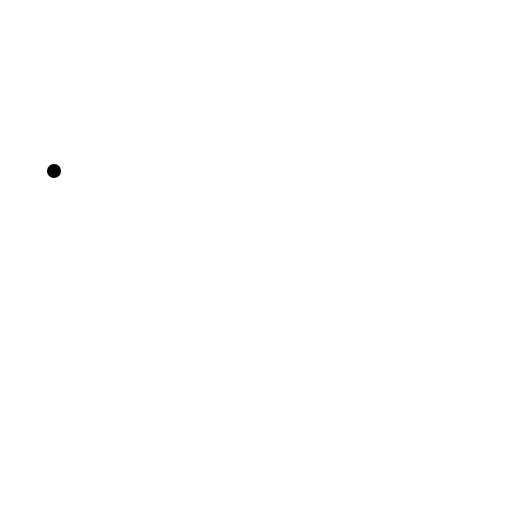
t = 0.00 s
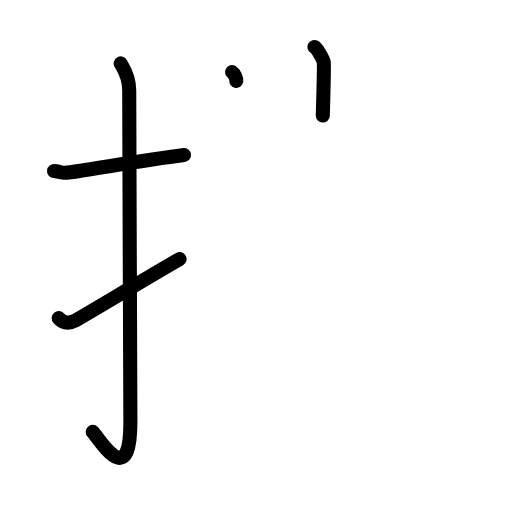
t = 4.19 s
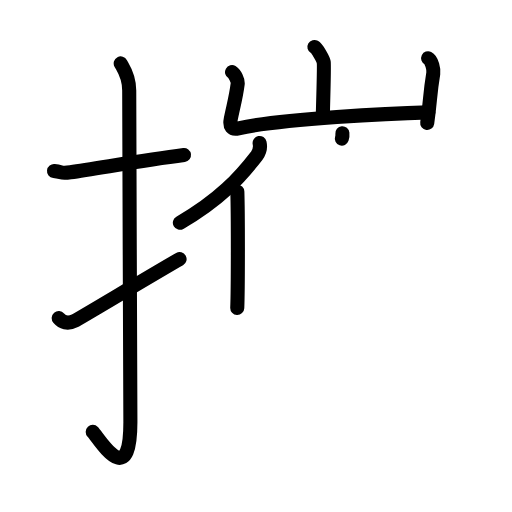
t = 8.38 s
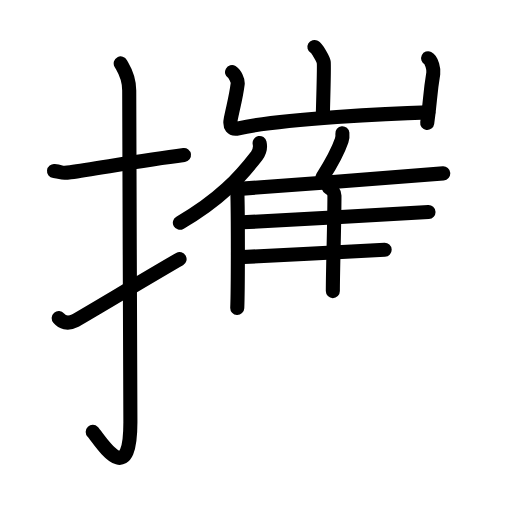
t = 12.75 s
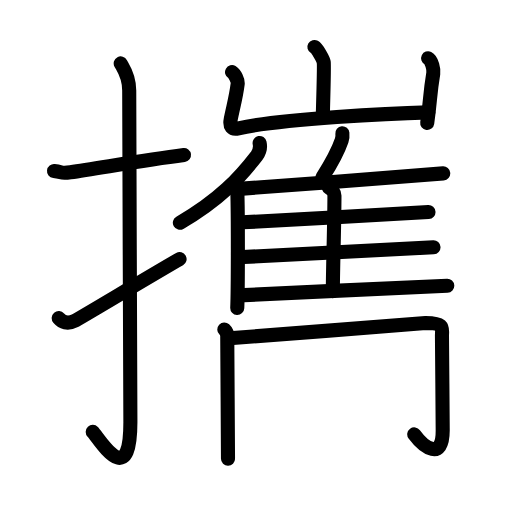
t = 15.69 s
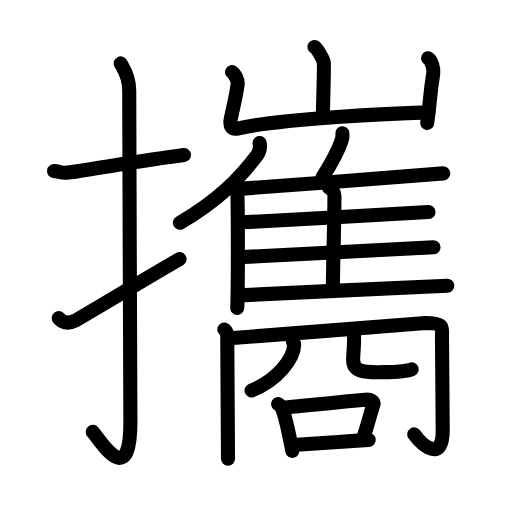
t = 21.00 s

The animated SVG that drew these frames (rendered in a browser with its animation timeline set to each time). Animation: 64 SMIL elements (animate=64); one cycle of 21.00 s.

<?xml version="1.0" encoding="UTF-8"?>
<!--
AniKanjiVG is licensed by CC-BY-SA Paul C. Sommerhoff (https://bitbucket.org/sommerhoff/anikanjivg).
AniKanjiVG uses KanjiVG which is licensed by CC-BY-SA Ulrich Apel (http://kanjivg.tagaini.net).
See also http://creativecommons.org/licenses/by-sa/3.0/
-->
<svg xmlns:kvg='http://kanjivg.tagaini.net' xmlns='http://www.w3.org/2000/svg' width='109' height='109' viewBox='0 0 109 109' style='fill:none;stroke:#000000;stroke-width:3;stroke-linecap:round;stroke-linejoin:round;' id="kvg:kanji_0651c"><g id="kvg:0651c" kvg:element="攜"><g id="kvg:0651c-g1" kvg:element="扌" kvg:variant="true" kvg:original="手" kvg:position="left" kvg:radical="general"><path id="kvg:0651c-s1" kvg:type="㇐" d="M11.5,36.42c2.08,0.25,1.27,0.55,3.5,0.25c5.5-0.75,15-2.5,24.17-3.67"><animate attributeName="d" begin="0.0s" dur="0.5s" from="M11.5,36.42C11.5,36.42,11.5,36.42,11.5,36.42" to="M11.5,36.42c2.08,0.25,1.27,0.55,3.5,0.25" />
<animate attributeName="d" begin="0.5s" dur="0.5s" from="M11.5,36.42c2.08,0.25,1.27,0.55,3.5,0.25c0,0,0,0,0,0,0" to="M11.5,36.42c2.08,0.25,1.27,0.55,3.5,0.25c5.5-0.75,15-2.5,24.17-3.67" />
</path>
<path id="kvg:0651c-s2" kvg:type="㇚" d="M25.7,13.5c0.5,0.95,1.81,2.59,1.81,5.74c0,15.84,0.25,58.74,0.25,70.63c0,14.82-6.53,3.67-8.02,2.08"><animate attributeName="d" begin="1.0s" dur="0.3333333333333333s" from="M25.7,13.5C25.7,13.5,25.7,13.5,25.7,13.5" to="M25.7,13.5c0.5,0.95,1.81,2.59,1.81,5.74" />
<animate attributeName="d" begin="1.3333333333333333s" dur="0.3333333333333333s" from="M25.7,13.5c0.5,0.95,1.81,2.59,1.81,5.74c0,0,0,0,0,0,0" to="M25.7,13.5c0.5,0.95,1.81,2.59,1.81,5.74c0,15.84,0.25,58.74,0.25,70.63" />
<animate attributeName="d" begin="1.6666666666666665s" dur="0.3333333333333333s" from="M25.7,13.5c0.5,0.95,1.81,2.59,1.81,5.74c0,15.84,0.25,58.74,0.25,70.63c0,0,0,0,0,0,0" to="M25.7,13.5c0.5,0.95,1.81,2.59,1.81,5.74c0,15.84,0.25,58.74,0.25,70.63c0,14.82-6.53,3.67-8.02,2.08" />
<animate attributeName="d" begin="0s" dur="1.0s" from="M-100,-100" to="M-100,-100" />
</path>
<path id="kvg:0651c-s3" kvg:type="㇀" d="M12.5,67.73c0.72,0.85,1.85,1.34,3.43,0.56c0.93-0.46,18.35-10.91,22.3-13.13"><animate attributeName="d" begin="2.0s" dur="0.5s" from="M12.5,67.73C12.5,67.73,12.5,67.73,12.5,67.73" to="M12.5,67.73c0.72,0.85,1.85,1.34,3.43,0.56" />
<animate attributeName="d" begin="2.5s" dur="0.5s" from="M12.5,67.73c0.72,0.85,1.85,1.34,3.43,0.56c0,0,0,0,0,0,0" to="M12.5,67.73c0.72,0.85,1.85,1.34,3.43,0.56c0.93-0.46,18.35-10.91,22.3-13.13" />
<animate attributeName="d" begin="0s" dur="2.0s" from="M-100,-100" to="M-100,-100" />
</path>
</g>
<g id="kvg:0651c-g2" kvg:position="right"><g id="kvg:0651c-g3" kvg:element="崔" kvg:position="top"><g id="kvg:0651c-g4" kvg:element="山" kvg:position="top"><path id="kvg:0651c-s4" kvg:type="㇑a" d="M66.93,10c0.6,0.34,1.87,2.57,1.99,3.25c0.12,0.69-0.08,7.07-0.2,11.35"><animate attributeName="d" begin="3.0s" dur="0.5s" from="M66.93,10C66.93,10,66.93,10,66.93,10" to="M66.93,10c0.6,0.34,1.87,2.57,1.99,3.25" />
<animate attributeName="d" begin="3.5s" dur="0.5s" from="M66.93,10c0.6,0.34,1.87,2.57,1.99,3.25c0,0,0,0,0,0,0" to="M66.93,10c0.6,0.34,1.87,2.57,1.99,3.25c0.12,0.69-0.08,7.07-0.2,11.35" />
<animate attributeName="d" begin="0s" dur="3.0s" from="M-100,-100" to="M-100,-100" />
</path>
<path id="kvg:0651c-s5" kvg:type="㇄a" d="M49.4,15.36c0.6,0.34,1.29,1.8,1.2,2.49c-0.39,3.06-0.98,4.93-1.48,7.53c-0.3,1.55,0.19,2.25,1.66,1.93c9.47-2.06,32.87-3.2,40.4-3.39"><animate attributeName="d" begin="4.0s" dur="0.25s" from="M49.4,15.36C49.4,15.36,49.4,15.36,49.4,15.36" to="M49.4,15.36c0.6,0.34,1.29,1.8,1.2,2.49" />
<animate attributeName="d" begin="4.25s" dur="0.25s" from="M49.4,15.36c0.6,0.34,1.29,1.8,1.2,2.49c0,0,0,0,0,0,0" to="M49.4,15.36c0.6,0.34,1.29,1.8,1.2,2.49c-0.39,3.06-0.98,4.93-1.48,7.53" />
<animate attributeName="d" begin="4.5s" dur="0.25s" from="M49.4,15.36c0.6,0.34,1.29,1.8,1.2,2.49c-0.39,3.06-0.98,4.93-1.48,7.53c0,0,0,0,0,0,0" to="M49.4,15.36c0.6,0.34,1.29,1.8,1.2,2.49c-0.39,3.06-0.98,4.93-1.48,7.53c-0.3,1.55,0.19,2.25,1.66,1.93" />
<animate attributeName="d" begin="4.75s" dur="0.25s" from="M49.4,15.36c0.6,0.34,1.29,1.8,1.2,2.49c-0.39,3.06-0.98,4.93-1.48,7.53c-0.3,1.55,0.19,2.25,1.66,1.93c0,0,0,0,0,0,0" to="M49.4,15.36c0.6,0.34,1.29,1.8,1.2,2.49c-0.39,3.06-0.98,4.93-1.48,7.53c-0.3,1.55,0.19,2.25,1.66,1.93c9.47-2.06,32.87-3.2,40.4-3.39" />
<animate attributeName="d" begin="0s" dur="4.0s" from="M-100,-100" to="M-100,-100" />
</path>
<path id="kvg:0651c-s6" kvg:type="㇑" d="M91.14,12.4c0.8,0.39,1.23,2.44,1.1,3.22c-0.79,4.82-0.58,5.54-1.29,10.56"><animate attributeName="d" begin="5.0s" dur="0.5s" from="M91.14,12.4C91.14,12.4,91.14,12.4,91.14,12.4" to="M91.14,12.4c0.8,0.39,1.23,2.44,1.1,3.22" />
<animate attributeName="d" begin="5.5s" dur="0.5s" from="M91.14,12.4c0.8,0.39,1.23,2.44,1.1,3.22c0,0,0,0,0,0,0" to="M91.14,12.4c0.8,0.39,1.23,2.44,1.1,3.22c-0.79,4.82-0.58,5.54-1.29,10.56" />
<animate attributeName="d" begin="0s" dur="5.0s" from="M-100,-100" to="M-100,-100" />
</path>
</g>
<g id="kvg:0651c-g5" kvg:element="隹" kvg:position="bottom"><g id="kvg:0651c-g6" kvg:element="亻" kvg:variant="true" kvg:original="人"><path id="kvg:0651c-s7" kvg:type="㇒" d="M55.27,30.44c0.18,0.85-0.05,1.97-0.61,2.7c-3.59,4.66-7.87,9.35-16.37,14.29"><animate attributeName="d" begin="6.0s" dur="0.5s" from="M55.27,30.44C55.27,30.44,55.27,30.44,55.27,30.44" to="M55.27,30.44c0.18,0.85-0.05,1.97-0.61,2.7" />
<animate attributeName="d" begin="6.5s" dur="0.5s" from="M55.27,30.44c0.18,0.85-0.05,1.97-0.61,2.7c0,0,0,0,0,0,0" to="M55.27,30.44c0.18,0.85-0.05,1.97-0.61,2.7c-3.59,4.66-7.87,9.35-16.37,14.29" />
<animate attributeName="d" begin="0s" dur="6.0s" from="M-100,-100" to="M-100,-100" />
</path>
<path id="kvg:0651c-s8" kvg:type="㇑" d="M50.53,40.81c0.15,4.88,0.15,20.68-0.02,24.74"><animate attributeName="d" begin="7.0s" dur="1.0s" from="M50.53,40.81C50.53,40.81,50.53,40.81,50.53,40.81" to="M50.53,40.81c0.15,4.88,0.15,20.68-0.02,24.74" />
<animate attributeName="d" begin="0s" dur="7.0s" from="M-100,-100" to="M-100,-100" />
</path>
</g>
<path id="kvg:0651c-s9" kvg:type="㇒" d="M72.89,28.36c0.05,0.48-0.01,1.11-0.15,1.52c-0.9,2.63-2.04,4.66-4.09,7.86"><animate attributeName="d" begin="8.0s" dur="0.5s" from="M72.89,28.36C72.89,28.36,72.89,28.36,72.89,28.36" to="M72.89,28.36c0.05,0.48-0.01,1.11-0.15,1.52" />
<animate attributeName="d" begin="8.5s" dur="0.5s" from="M72.89,28.36c0.05,0.48-0.01,1.11-0.15,1.52c0,0,0,0,0,0,0" to="M72.89,28.36c0.05,0.48-0.01,1.11-0.15,1.52c-0.9,2.63-2.04,4.66-4.09,7.86" />
<animate attributeName="d" begin="0s" dur="8.0s" from="M-100,-100" to="M-100,-100" />
</path>
<path id="kvg:0651c-s10" kvg:type="㇐b" d="M50.18,40.26c8.01-0.51,40.74-3.06,44.18-3.35"><animate attributeName="d" begin="9.0s" dur="1.0s" from="M50.18,40.26C50.18,40.26,50.18,40.26,50.18,40.26" to="M50.18,40.26c8.01-0.51,40.74-3.06,44.18-3.35" />
<animate attributeName="d" begin="0s" dur="9.0s" from="M-100,-100" to="M-100,-100" />
</path>
<path id="kvg:0651c-s11" kvg:type="㇑a" d="M69.98,39.9c0.68,0.35,1.22,1.11,1.22,1.71c0,6.18-0.34,15.62-0.34,20.36"><animate attributeName="d" begin="10.0s" dur="0.5s" from="M69.98,39.9C69.98,39.9,69.98,39.9,69.98,39.9" to="M69.98,39.9c0.68,0.35,1.22,1.11,1.22,1.71" />
<animate attributeName="d" begin="10.5s" dur="0.5s" from="M69.98,39.9c0.68,0.35,1.22,1.11,1.22,1.71c0,0,0,0,0,0,0" to="M69.98,39.9c0.68,0.35,1.22,1.11,1.22,1.71c0,6.18-0.34,15.62-0.34,20.36" />
<animate attributeName="d" begin="0s" dur="10.0s" from="M-100,-100" to="M-100,-100" />
</path>
<path id="kvg:0651c-s12" kvg:type="㇐b" d="M51.61,47.33c7.56-0.42,36.37-1.95,39.61-2.18"><animate attributeName="d" begin="11.0s" dur="1.0s" from="M51.61,47.33C51.61,47.33,51.61,47.33,51.61,47.33" to="M51.61,47.33c7.56-0.42,36.37-1.95,39.61-2.18" />
<animate attributeName="d" begin="0s" dur="11.0s" from="M-100,-100" to="M-100,-100" />
</path>
<path id="kvg:0651c-s13" kvg:type="㇐b" d="M50.69,54.76c7.97-0.36,38.18-1.92,41.6-2.11"><animate attributeName="d" begin="12.0s" dur="1.0s" from="M50.69,54.76C50.69,54.76,50.69,54.76,50.69,54.76" to="M50.69,54.76c7.97-0.36,38.18-1.92,41.6-2.11" />
<animate attributeName="d" begin="0s" dur="12.0s" from="M-100,-100" to="M-100,-100" />
</path>
<path id="kvg:0651c-s14" kvg:type="㇐b" d="M50.72,62.89c8.01-0.51,41.06-1.78,44.5-2.06"><animate attributeName="d" begin="13.0s" dur="1.0s" from="M50.72,62.89C50.72,62.89,50.72,62.89,50.72,62.89" to="M50.72,62.89c8.01-0.51,41.06-1.78,44.5-2.06" />
<animate attributeName="d" begin="0s" dur="13.0s" from="M-100,-100" to="M-100,-100" />
</path>
</g>
</g>
<g id="kvg:0651c-g7" kvg:element="冏" kvg:position="bottom"><g id="kvg:0651c-g8" kvg:element="冂"><path id="kvg:0651c-s15" kvg:type="㇑" d="M47.75,70.14c0.48,0.45,0.63,0.71,0.63,1.43c0,0.81,0.16,24.77,0.16,26.1"><animate attributeName="d" begin="14.0s" dur="0.5s" from="M47.75,70.14C47.75,70.14,47.75,70.14,47.75,70.14" to="M47.75,70.14c0.48,0.45,0.63,0.71,0.63,1.43" />
<animate attributeName="d" begin="14.5s" dur="0.5s" from="M47.75,70.14c0.48,0.45,0.63,0.71,0.63,1.43c0,0,0,0,0,0,0" to="M47.75,70.14c0.48,0.45,0.63,0.71,0.63,1.43c0,0.81,0.16,24.77,0.16,26.1" />
<animate attributeName="d" begin="0s" dur="14.0s" from="M-100,-100" to="M-100,-100" />
</path>
<path id="kvg:0651c-s16" kvg:type="㇆a" d="M48.87,72.03c6.02-0.36,40.53-3.28,41.74-3.28c4.12,0,3.48,1.16,3.48,2.76c0,0.89,0.16,18.06,0.16,20.11c0,6.63-4.01,3.63-6.06,0.86"><animate attributeName="d" begin="15.0s" dur="0.25s" from="M48.87,72.03C48.87,72.03,48.87,72.03,48.87,72.03" to="M48.87,72.03c6.02-0.36,40.53-3.28,41.74-3.28" />
<animate attributeName="d" begin="15.25s" dur="0.25s" from="M48.87,72.03c6.02-0.36,40.53-3.28,41.74-3.28c0,0,0,0,0,0,0" to="M48.87,72.03c6.02-0.36,40.53-3.28,41.74-3.28c4.12,0,3.48,1.16,3.48,2.76" />
<animate attributeName="d" begin="15.5s" dur="0.25s" from="M48.87,72.03c6.02-0.36,40.53-3.28,41.74-3.28c4.12,0,3.48,1.16,3.48,2.76c0,0,0,0,0,0,0" to="M48.87,72.03c6.02-0.36,40.53-3.28,41.74-3.28c4.12,0,3.48,1.16,3.48,2.76c0,0.89,0.16,18.06,0.16,20.11" />
<animate attributeName="d" begin="15.75s" dur="0.25s" from="M48.87,72.03c6.02-0.36,40.53-3.28,41.74-3.28c4.12,0,3.48,1.16,3.48,2.76c0,0.89,0.16,18.06,0.16,20.11c0,0,0,0,0,0,0" to="M48.87,72.03c6.02-0.36,40.53-3.28,41.74-3.28c4.12,0,3.48,1.16,3.48,2.76c0,0.89,0.16,18.06,0.16,20.11c0,6.63-4.01,3.63-6.06,0.86" />
<animate attributeName="d" begin="0s" dur="15.0s" from="M-100,-100" to="M-100,-100" />
</path>
</g>
<g id="kvg:0651c-g9" kvg:element="儿" kvg:variant="true" kvg:original="八"><g id="kvg:0651c-g10" kvg:element="丿"><path id="kvg:0651c-s17" kvg:type="㇒" d="M62.3,72.42c0.05,0.48,0.33,0.46,0.32,1.01c-0.07,2.78-3.4,7.44-9.07,9.69"><animate attributeName="d" begin="16.0s" dur="0.5s" from="M62.3,72.42C62.3,72.42,62.3,72.42,62.3,72.42" to="M62.3,72.42c0.05,0.48,0.33,0.46,0.32,1.01" />
<animate attributeName="d" begin="16.5s" dur="0.5s" from="M62.3,72.42c0.05,0.48,0.33,0.46,0.32,1.01c0,0,0,0,0,0,0" to="M62.3,72.42c0.05,0.48,0.33,0.46,0.32,1.01c-0.07,2.78-3.4,7.44-9.07,9.69" />
<animate attributeName="d" begin="0s" dur="16.0s" from="M-100,-100" to="M-100,-100" />
</path>
</g>
<path id="kvg:0651c-s18" kvg:type="㇟" d="M74.87,70.57c0.27,0.27,0.49,0.6,0.5,1.02c0.07,1.88-0.19,3.71-0.19,4.99c0,2.99,3.24,2.65,6.42,2.65c3.36,0,5.58-0.39,6.05-0.6"><animate attributeName="d" begin="17.0s" dur="0.25s" from="M74.87,70.57C74.87,70.57,74.87,70.57,74.87,70.57" to="M74.87,70.57c0.27,0.27,0.49,0.6,0.5,1.02" />
<animate attributeName="d" begin="17.25s" dur="0.25s" from="M74.87,70.57c0.27,0.27,0.49,0.6,0.5,1.02c0,0,0,0,0,0,0" to="M74.87,70.57c0.27,0.27,0.49,0.6,0.5,1.02c0.07,1.88-0.19,3.71-0.19,4.99" />
<animate attributeName="d" begin="17.5s" dur="0.25s" from="M74.87,70.57c0.27,0.27,0.49,0.6,0.5,1.02c0.07,1.88-0.19,3.71-0.19,4.99c0,0,0,0,0,0,0" to="M74.87,70.57c0.27,0.27,0.49,0.6,0.5,1.02c0.07,1.88-0.19,3.71-0.19,4.99c0,2.99,3.24,2.65,6.42,2.65" />
<animate attributeName="d" begin="17.75s" dur="0.25s" from="M74.87,70.57c0.27,0.27,0.49,0.6,0.5,1.02c0.07,1.88-0.19,3.71-0.19,4.99c0,2.99,3.24,2.65,6.42,2.65c0,0,0,0,0,0,0" to="M74.87,70.57c0.27,0.27,0.49,0.6,0.5,1.02c0.07,1.88-0.19,3.71-0.19,4.99c0,2.99,3.24,2.65,6.42,2.65c3.36,0,5.58-0.39,6.05-0.6" />
<animate attributeName="d" begin="0s" dur="17.0s" from="M-100,-100" to="M-100,-100" />
</path>
</g>
<g id="kvg:0651c-g11" kvg:element="口"><path id="kvg:0651c-s19" kvg:type="㇑" d="M59.21,86.03c0.27,0.17,0.54,0.31,0.66,0.53c0.93,1.7,1.73,6.39,2.37,9.44"><animate attributeName="d" begin="18.0s" dur="0.5s" from="M59.21,86.03C59.21,86.03,59.21,86.03,59.21,86.03" to="M59.21,86.03c0.27,0.17,0.54,0.31,0.66,0.53" />
<animate attributeName="d" begin="18.5s" dur="0.5s" from="M59.21,86.03c0.27,0.17,0.54,0.31,0.66,0.53c0,0,0,0,0,0,0" to="M59.21,86.03c0.27,0.17,0.54,0.31,0.66,0.53c0.93,1.7,1.73,6.39,2.37,9.44" />
<animate attributeName="d" begin="0s" dur="18.0s" from="M-100,-100" to="M-100,-100" />
</path>
<path id="kvg:0651c-s20" kvg:type="㇕b" d="M60.89,86.75c5.5-0.56,13.8-1.43,16.95-1.66c1.15-0.08,1.84,0.48,1.68,0.96c-0.75,2.19-1.24,4.59-2.18,7.13"><animate attributeName="d" begin="19.0s" dur="0.3333333333333333s" from="M60.89,86.75C60.89,86.75,60.89,86.75,60.89,86.75" to="M60.89,86.75c5.5-0.56,13.8-1.43,16.95-1.66" />
<animate attributeName="d" begin="19.333333333333332s" dur="0.3333333333333333s" from="M60.89,86.75c5.5-0.56,13.8-1.43,16.95-1.66c0,0,0,0,0,0,0" to="M60.89,86.75c5.5-0.56,13.8-1.43,16.95-1.66c1.15-0.08,1.84,0.48,1.68,0.96" />
<animate attributeName="d" begin="19.666666666666668s" dur="0.3333333333333333s" from="M60.89,86.75c5.5-0.56,13.8-1.43,16.95-1.66c1.15-0.08,1.84,0.48,1.68,0.96c0,0,0,0,0,0,0" to="M60.89,86.75c5.5-0.56,13.8-1.43,16.95-1.66c1.15-0.08,1.84,0.48,1.68,0.96c-0.75,2.19-1.24,4.59-2.18,7.13" />
<animate attributeName="d" begin="0s" dur="19.0s" from="M-100,-100" to="M-100,-100" />
</path>
<path id="kvg:0651c-s21" kvg:type="㇐b" d="M62.37,94.73c3.7-0.25,11.04-0.69,16.12-1.08"><animate attributeName="d" begin="20.0s" dur="1.0s" from="M62.37,94.73C62.37,94.73,62.37,94.73,62.37,94.73" to="M62.37,94.73c3.7-0.25,11.04-0.69,16.12-1.08" />
<animate attributeName="d" begin="0s" dur="20.0s" from="M-100,-100" to="M-100,-100" />
</path>
</g>
</g>
</g>
</g>
</svg>
